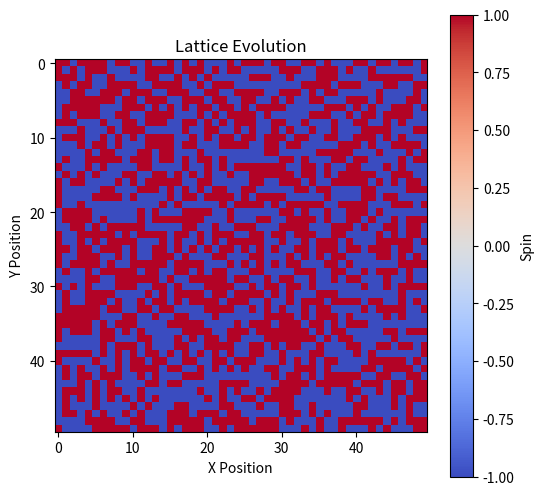
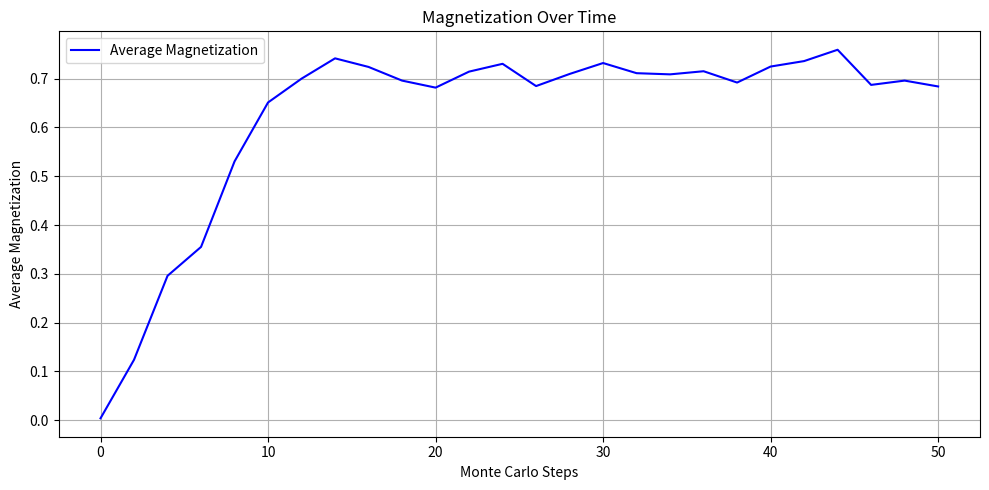

These charts were generated, in order, by the following Python code:
import numpy as np
import matplotlib.pyplot as plt
import matplotlib.animation as animation
from tqdm import tqdm

def calculate_energy_change(lattice, L, i, j, J_b, h_b, J_s, zealot_spin, magnetization):
    """
    Calculate the energy change that would occur if the spin at (i, j) is flipped.
    """
    # Get the spin at the selected site
    spin = lattice[i, j]
    

    # Calculate energy change ΔE
    social_influence = -J_b*(magnetization-spin)*spin
    internal_field = -h_b*spin
    leader_influence= -J_s*zealot_spin*spin
    
    return -2*(social_influence+internal_field+leader_influence)

def calculate_energy_change_zealot(zealot_spin, magnetization, L, J_s, h_s):
    """
    Calculate the energy change that would occur if the zealot spin is flipped.
    """

    leader_field = -h_s*zealot_spin
    leader_influence = -J_s*zealot_spin*magnetization 
    return -2*(leader_influence+leader_field)

def metropolis_step(lattice, L, temp, k_B, J_b, h_b, h_s, J_s, zealot_spin, magnetization):
    """
    Perform one Metropolis step on the lattice and update the magnetization.
    """
    i, j = np.random.randint(0, L), np.random.randint(0, L)
    delta_E = calculate_energy_change(lattice, L, i, j, J_b, h_b, J_s, zealot_spin, magnetization)
    
    if np.random.rand() < np.exp(-delta_E / (k_B * temp)):
        lattice[i, j] *= -1  # Flip the spin
        magnetization += 2*lattice[i, j]

    return magnetization

def run_simulation_with_snapshots(seed, L, N, temp, k_B, J_b, h_b, h_s, J_s, zealot_spin, num_iterations, number_of_MC_steps):
    np.random.seed(seed)
    lattice = np.random.choice([-1, 1], size=(L, L))
    magnetization_record_interval = number_of_MC_steps * N
    magnetization = np.sum(lattice)  # Initial magnetization
    lattice_snapshots = [lattice.copy()]  # Initialize with the starting configuration

    # Preallocate the array for magnetization values
    num_intervals = num_iterations // magnetization_record_interval
    total_recalculations = num_intervals + 1 + (1 if num_iterations % magnetization_record_interval > 0 else 0)
    magnetization_array = np.zeros(total_recalculations, dtype=np.float64)
    magnetization_array[0] = magnetization
    recalculation_index = 1

    # Loop over each interval
    for interval in tqdm(range(num_intervals), desc=f"Temp {temp}, Seed {seed}"):
        for step in range(number_of_MC_steps):
            for _ in range(N): 
                magnetization = metropolis_step(lattice, L, temp, k_B, J_b, h_b, h_s, J_s, zealot_spin, magnetization)

            delta_E_zealot = calculate_energy_change_zealot(zealot_spin, magnetization, L, J_s, h_s)
            if np.random.rand() < np.exp(-delta_E_zealot / (k_B * temp)):
                zealot_spin *= -1  # Flip the spin
        
        lattice_snapshots.append(lattice.copy())
        magnetization_array[recalculation_index] = magnetization
        recalculation_index += 1
        
        
    # Handle any remaining steps if num_iterations is not an exact multiple of recalculation_interval
    remaining_steps = num_iterations % magnetization_record_interval
    if remaining_steps > 0:
        full_zealot_updates = remaining_steps // N
        extra_steps = remaining_steps % N

        for _ in range(full_zealot_updates):  # Full zealot updates
            for _ in range(N):
                magnetization = metropolis_step(lattice, L, temp, k_B, J_b, h_b, h_s, J_s, zealot_spin, magnetization)

            # Update zealot spin every L^2 steps
            delta_E_zealot = calculate_energy_change_zealot(zealot_spin, magnetization, L, J_s, h_s)
            if np.random.rand() < np.exp(-delta_E_zealot / (k_B * temp)):
                zealot_spin *= -1

        # Handle any remaining steps without a zealot recalculation
        for _ in range(extra_steps):
            magnetization = metropolis_step(lattice, L, temp, k_B, J_b, h_b, h_s, J_s, zealot_spin, magnetization)

        # Final recalculation for the last segment
        lattice_snapshots.append(lattice.copy())
        magnetization_array[recalculation_index] = magnetization

                   
    return magnetization_array/N, lattice_snapshots


# Parameters
L = 50
N = L**2
zealot_spin = 1
k_B = 1
num_iterations = N*50  # Total number of iterations
J_b = 1.0/(N-1)
J_s = 1
h_b = -1
h_s = N
number_of_MC_steps = 2
seed = 11
temp = 0.8

# Run the simulation
magnetization, lattice_snapshots = run_simulation_with_snapshots(seed, L, N, temp, k_B, J_b, h_b, h_s, J_s, zealot_spin, num_iterations, number_of_MC_steps)



# Set up the figure for animation
fig, ax = plt.subplots(figsize=(6, 6))
im = ax.imshow(lattice_snapshots[0], cmap="coolwarm", interpolation="nearest")
ax.set_title("Lattice Evolution")
ax.set_xlabel("X Position")
ax.set_ylabel("Y Position")
plt.colorbar(im, label="Spin")

# Update function for animation
def update(frame):
    im.set_array(lattice_snapshots[frame])
    return [im]

# Create the animation
ani = animation.FuncAnimation(
    fig, update, frames=len(lattice_snapshots), blit=True, interval=50, repeat=False
)

# Display the animation
plt.show()



time_steps = np.arange(len(magnetization)) * number_of_MC_steps

plt.figure(figsize=(10, 5))
plt.plot(time_steps, magnetization, label="Average Magnetization", color="b")
plt.xlabel("Monte Carlo Steps")
plt.ylabel("Average Magnetization")
plt.title("Magnetization Over Time")
plt.grid(True)
plt.legend()
plt.tight_layout()
plt.show()
